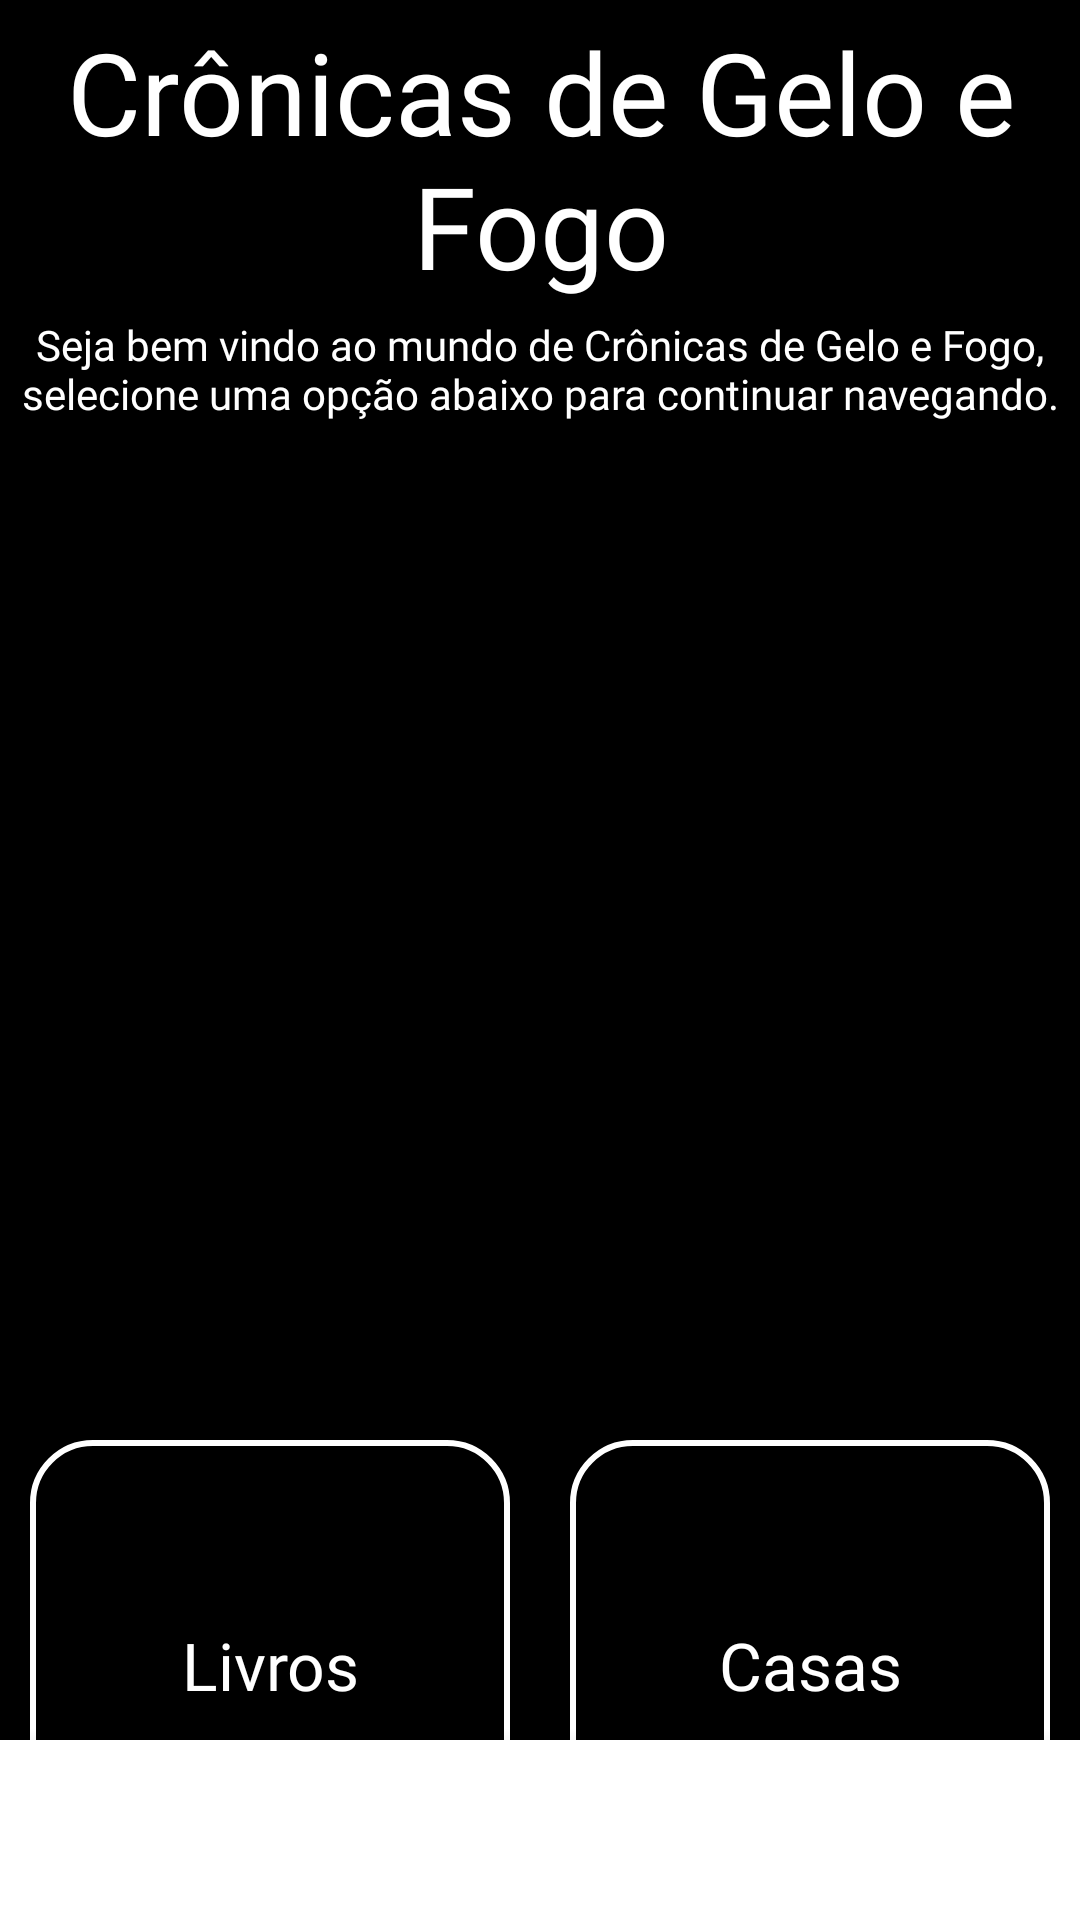

Reconstruct the res/layout file that produces this screen, plus the resources it refers to.
<!-- AndroidManifest.xml: application theme Theme.Desafio_Mobits_Android -->
<!-- res/layout/activity_main.xml -->
<?xml version="1.0" encoding="utf-8"?>
<androidx.constraintlayout.widget.ConstraintLayout xmlns:android="http://schemas.android.com/apk/res/android"
    xmlns:app="http://schemas.android.com/apk/res-auto"
    xmlns:tools="http://schemas.android.com/tools"
    android:layout_width="match_parent"
    android:layout_height="match_parent"
    android:background="@color/black"
    tools:context=".view.MainActivity">

    <TextView
        android:id="@+id/titleMain"
        android:layout_width="match_parent"
        android:layout_height="wrap_content"
        android:text="@string/text_title_main"
        app:layout_constraintEnd_toEndOf="parent"
        android:textColor="@color/white"
        android:textSize="38sp"
        android:layout_margin="5dp"
        android:textAlignment="center"
        android:fontFamily="@font/trajan_pro_bold"
        app:layout_constraintStart_toStartOf="parent"
        app:layout_constraintTop_toBottomOf="@+id/background" />

    <TextView
        android:id="@+id/textView"
        android:layout_width="match_parent"
        android:layout_height="wrap_content"
        android:layout_margin="5dp"
        android:fontFamily="@font/trajan_pro"
        android:text="@string/text_subtitle_main"
        android:textAlignment="center"
        android:textColor="@color/white"
        app:layout_constraintEnd_toEndOf="parent"
        app:layout_constraintStart_toStartOf="parent"
        app:layout_constraintTop_toBottomOf="@+id/titleMain" />

    <ImageView
        android:id="@+id/background"
        android:layout_width="match_parent"
        android:layout_height="0dp"
        android:adjustViewBounds="true"
        android:src="@drawable/background"
        app:layout_constraintEnd_toEndOf="parent"
        app:layout_constraintStart_toStartOf="parent"
        app:layout_constraintTop_toTopOf="parent"
        android:contentDescription="@string/text_content_desciption_main" />

    <TextView
        android:id="@+id/buttonBooks"
        android:layout_width="0dp"
        android:layout_height="150dp"
        android:layout_margin="10dp"
        android:text="@string/text_button_books"
        android:textColor="@color/white"
        android:gravity="center"
        android:fontFamily="@font/trajan_pro_bold"
        android:textSize="22sp"
        android:background="@drawable/button_background"
        app:layout_constraintBottom_toBottomOf="parent"
        app:layout_constraintEnd_toStartOf="@+id/guideline2"
        app:layout_constraintStart_toStartOf="parent" />

    <TextView
        android:id="@+id/buttonHouses"
        android:layout_width="0dp"
        android:layout_height="150dp"
        android:layout_margin="10dp"
        android:text="@string/text_button_houses"
        android:textColor="@color/white"
        android:gravity="center"
        android:fontFamily="@font/trajan_pro_bold"
        android:textSize="22sp"
        android:background="@drawable/button_background"
        app:layout_constraintBottom_toBottomOf="parent"
        app:layout_constraintEnd_toEndOf="parent"
        app:layout_constraintStart_toStartOf="@+id/guideline2" />

    <com.google.android.material.tabs.TabLayout
        android:id="@+id/tab_layout"
        android:layout_width="match_parent"
        android:layout_height="60dp"
        android:elevation="10dp"
        app:tabSelectedTextColor="@color/black"
        app:tabTextColor="@color/gray"
        app:tabIndicatorColor="@color/black"
        app:layout_constraintBottom_toBottomOf="parent"
        app:layout_constraintStart_toStartOf="parent"
        app:layout_constraintEnd_toEndOf="parent"/>

    <FrameLayout
        android:id="@+id/frameLayout"
        android:layout_width="match_parent"
        android:layout_height="0dp"
        app:layout_constraintBottom_toTopOf="@+id/tab_layout"
        app:layout_constraintEnd_toEndOf="parent"
        app:layout_constraintStart_toStartOf="parent"
        app:layout_constraintTop_toTopOf="parent"/>


    <androidx.constraintlayout.widget.Guideline
        android:id="@+id/guideline2"
        android:layout_width="wrap_content"
        android:layout_height="wrap_content"
        android:orientation="vertical"
        app:layout_constraintGuide_percent="0.5" />


</androidx.constraintlayout.widget.ConstraintLayout>
<!-- resources referenced by this layout -->
<resources>
  <color name="black">#FF000000</color>
  <color name="gray">#707070</color>
  <color name="white">#FFFFFFFF</color>
  <!-- drawable button_background (drawable) -->
  <?xml version="1.0" encoding="utf-8"?>
  <shape xmlns:android="http://schemas.android.com/apk/res/android" android:shape="rectangle">
  
      <stroke android:color="@color/white" android:width="2dp"/>
      <corners android:radius="20dp"/>
  </shape>
  <string name="text_button_books">Livros</string>
  <string name="text_button_houses">Casas</string>
  <string name="text_content_desciption_main">Imagem de fundo relacionada a cronicas de gelo e fogo</string>
  <string name="text_subtitle_main">Seja bem vindo ao mundo de Crônicas de Gelo e Fogo, selecione uma opção abaixo para continuar navegando.</string>
  <string name="text_title_main">Crônicas de Gelo e Fogo</string>
  <style name="Theme.Desafio_Mobits_Android" parent="Theme.MaterialComponents.DayNight.NoActionBar">
          
          <item name="colorPrimary">@color/purple_500</item>
          <item name="colorPrimaryVariant">@color/purple_700</item>
          <item name="colorOnPrimary">@color/white</item>
          
          <item name="colorSecondary">@color/teal_200</item>
          <item name="colorSecondaryVariant">@color/teal_700</item>
          <item name="colorOnSecondary">@color/black</item>
          
          <item name="android:statusBarColor" tools:targetApi="l">@color/black</item>
          
      </style>
  <color name="purple_500">#FF6200EE</color>
  <color name="purple_700">#FF3700B3</color>
  <color name="teal_200">#FF03DAC5</color>
  <color name="teal_700">#FF018786</color>
</resources>
